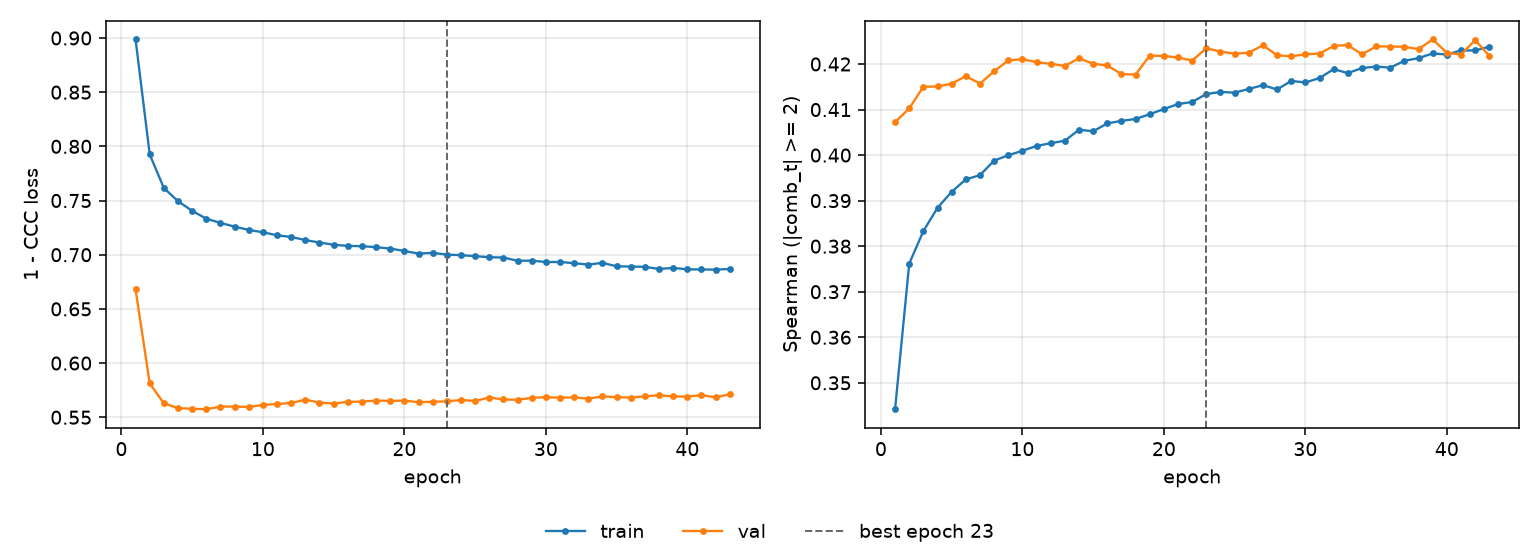

The data file committed next to this chart (first rows):
epoch, tr_loss, vl_loss, tr_sp, vl_sp, is_best
1, 0.8986, 0.668, 0.3442, 0.4072, False
2, 0.7925, 0.5813, 0.3762, 0.4102, False
3, 0.7615, 0.5628, 0.3833, 0.415, False
4, 0.7494, 0.5585, 0.3884, 0.4151, False
5, 0.7405, 0.5578, 0.3919, 0.4157, False
6, 0.7332, 0.5574, 0.3947, 0.4173, False
7, 0.7294, 0.5598, 0.3956, 0.4157, False
8, 0.7259, 0.5598, 0.3988, 0.4184, False
9, 0.7229, 0.5595, 0.4, 0.4208, False
10, 0.7207, 0.5613, 0.401, 0.4211, False
11, 0.7179, 0.5623, 0.402, 0.4204, False
12, 0.7164, 0.5632, 0.4026, 0.4201, False
13, 0.7135, 0.5663, 0.4031, 0.4196, False
14, 0.7112, 0.5635, 0.4056, 0.4213, False
15, 0.7092, 0.5626, 0.4052, 0.4201, False
16, 0.7082, 0.5643, 0.4069, 0.4197, False
17, 0.7079, 0.5645, 0.4075, 0.4178, False
18, 0.707, 0.5654, 0.4079, 0.4177, False
19, 0.7056, 0.5651, 0.409, 0.4219, False
20, 0.7035, 0.5654, 0.4101, 0.4218, False
21, 0.701, 0.5639, 0.4112, 0.4214, False
22, 0.7017, 0.5644, 0.4117, 0.4207, False
23, 0.7001, 0.5646, 0.4134, 0.4235, True
24, 0.6996, 0.566, 0.4139, 0.4227, False
25, 0.6987, 0.565, 0.4137, 0.4223, False
26, 0.6977, 0.5682, 0.4145, 0.4225, False
27, 0.6974, 0.5664, 0.4154, 0.4241, False
28, 0.6944, 0.5661, 0.4144, 0.4219, False
29, 0.6946, 0.568, 0.4163, 0.4217, False
30, 0.6932, 0.5684, 0.4159, 0.4221, False
31, 0.6933, 0.5681, 0.4169, 0.4223, False
32, 0.6922, 0.5684, 0.4189, 0.424, False
33, 0.6908, 0.5672, 0.418, 0.4242, False
34, 0.6925, 0.5693, 0.4191, 0.4221, False
35, 0.6893, 0.5685, 0.4194, 0.4239, False
36, 0.6891, 0.5682, 0.4192, 0.4238, False
37, 0.6888, 0.5693, 0.4207, 0.4238, False
38, 0.6869, 0.5703, 0.4213, 0.4233, False
39, 0.6878, 0.5692, 0.4223, 0.4254, False
40, 0.6865, 0.5691, 0.4221, 0.4225, False
41, 0.6864, 0.5705, 0.423, 0.4221, False
42, 0.6862, 0.5683, 0.423, 0.4252, False
43, 0.6868, 0.5713, 0.4238, 0.4218, False
